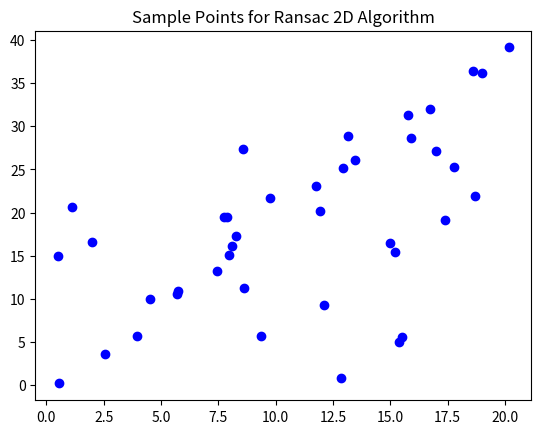
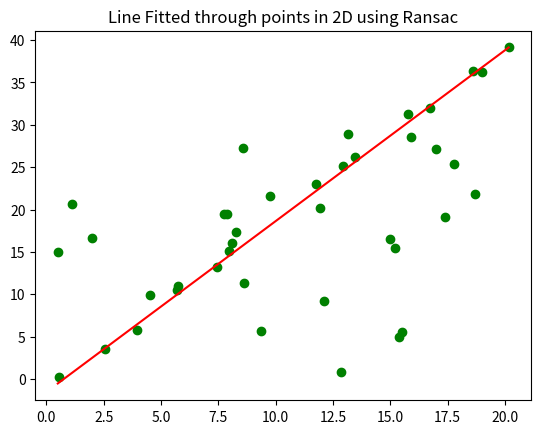

Recreate these plots in Python, in order.
#!/usr/bin/env python3
# -*- coding: utf-8 -*-
"""
Created on Wed Dec 15 01:27:06 2021

@author: aamna
"""

import random
import matplotlib.pyplot as plt

#generate set of random coordinates

inliersTolerance = 2
inliersCount = 20
inliers = [(i + random.random()*inliersTolerance, 
            2*(i + random.random()*inliersTolerance))
           for i in range(0, inliersCount)]

outliersCount = 20
outliers = [(random.random()*outliersCount, 
             2*(random.random()*outliersCount))
            for i in range(0, outliersCount)]


allpoints = inliers + outliers
for point in allpoints:
    plt.scatter(point[0], point[1], color="blue")
plt.title('Sample Points for Ransac 2D Algorithm')
plt.show()

#function to generate pair of random indices
def generateRandomIndicesPair():
    index1 = random.randint(0, len(allpoints)-1)
    index2 = random.randint(0, len(allpoints)-1)
    while index1 == index2:
        index2 = random.randint(0,len(allpoints)-1)

    return(index1, index2)

numberOfIterations = 100
tolerance = 1
maximum_inlierscount = 0
coefficients = []

for iteration in range(0, numberOfIterations):
    (index1, index2) = generateRandomIndicesPair()
    #find the coefficients for the line
    #equation of line passing through two points is given by (y1 -y2)*X + (x2 - x1)*Y + (x1*y2 - y1*x2) = 0
    A = allpoints[index1][1] - allpoints[index2][1]
    B = allpoints[index2][0] - allpoints[index1][0]
    C = allpoints[index1][0]*allpoints[index2][1] - allpoints[index1][1]*allpoints[index2][0]
    
    #find the count of points lying within tolerance of this line
    inlierscount = 0
    for i in range(0, len(allpoints)):
        #perpendicular distance of point x1, y1 from line Ax + By + C = 0 is |Ax1 + By1 + C|/sqrt(A^2 + B^2)
        distance = abs(A*allpoints[i][0] + B*allpoints[i][1] + C)/(pow(A*A + B*B, 0.5))
        if distance < tolerance:
            inlierscount += 1
    if inlierscount > maximum_inlierscount:
        coefficients = [A, B, C]
        maximum_inlierscount = inlierscount

for point in allpoints:
    plt.scatter(point[0], point[1], color="green")
A = coefficients[0]
B = coefficients[1]
C = coefficients[2]

allxvalues = [point[0] for point in allpoints]

xvalues = [min(allxvalues), max(allxvalues)]
yvalues = [(-C-A*xvalues[0])/B, (-C-A*xvalues[1])/B]

plt.plot(xvalues, yvalues, color="red")
plt.title('Line Fitted through points in 2D using Ransac')
plt.show()

print("inliers count = {0}".format(maximum_inlierscount))
